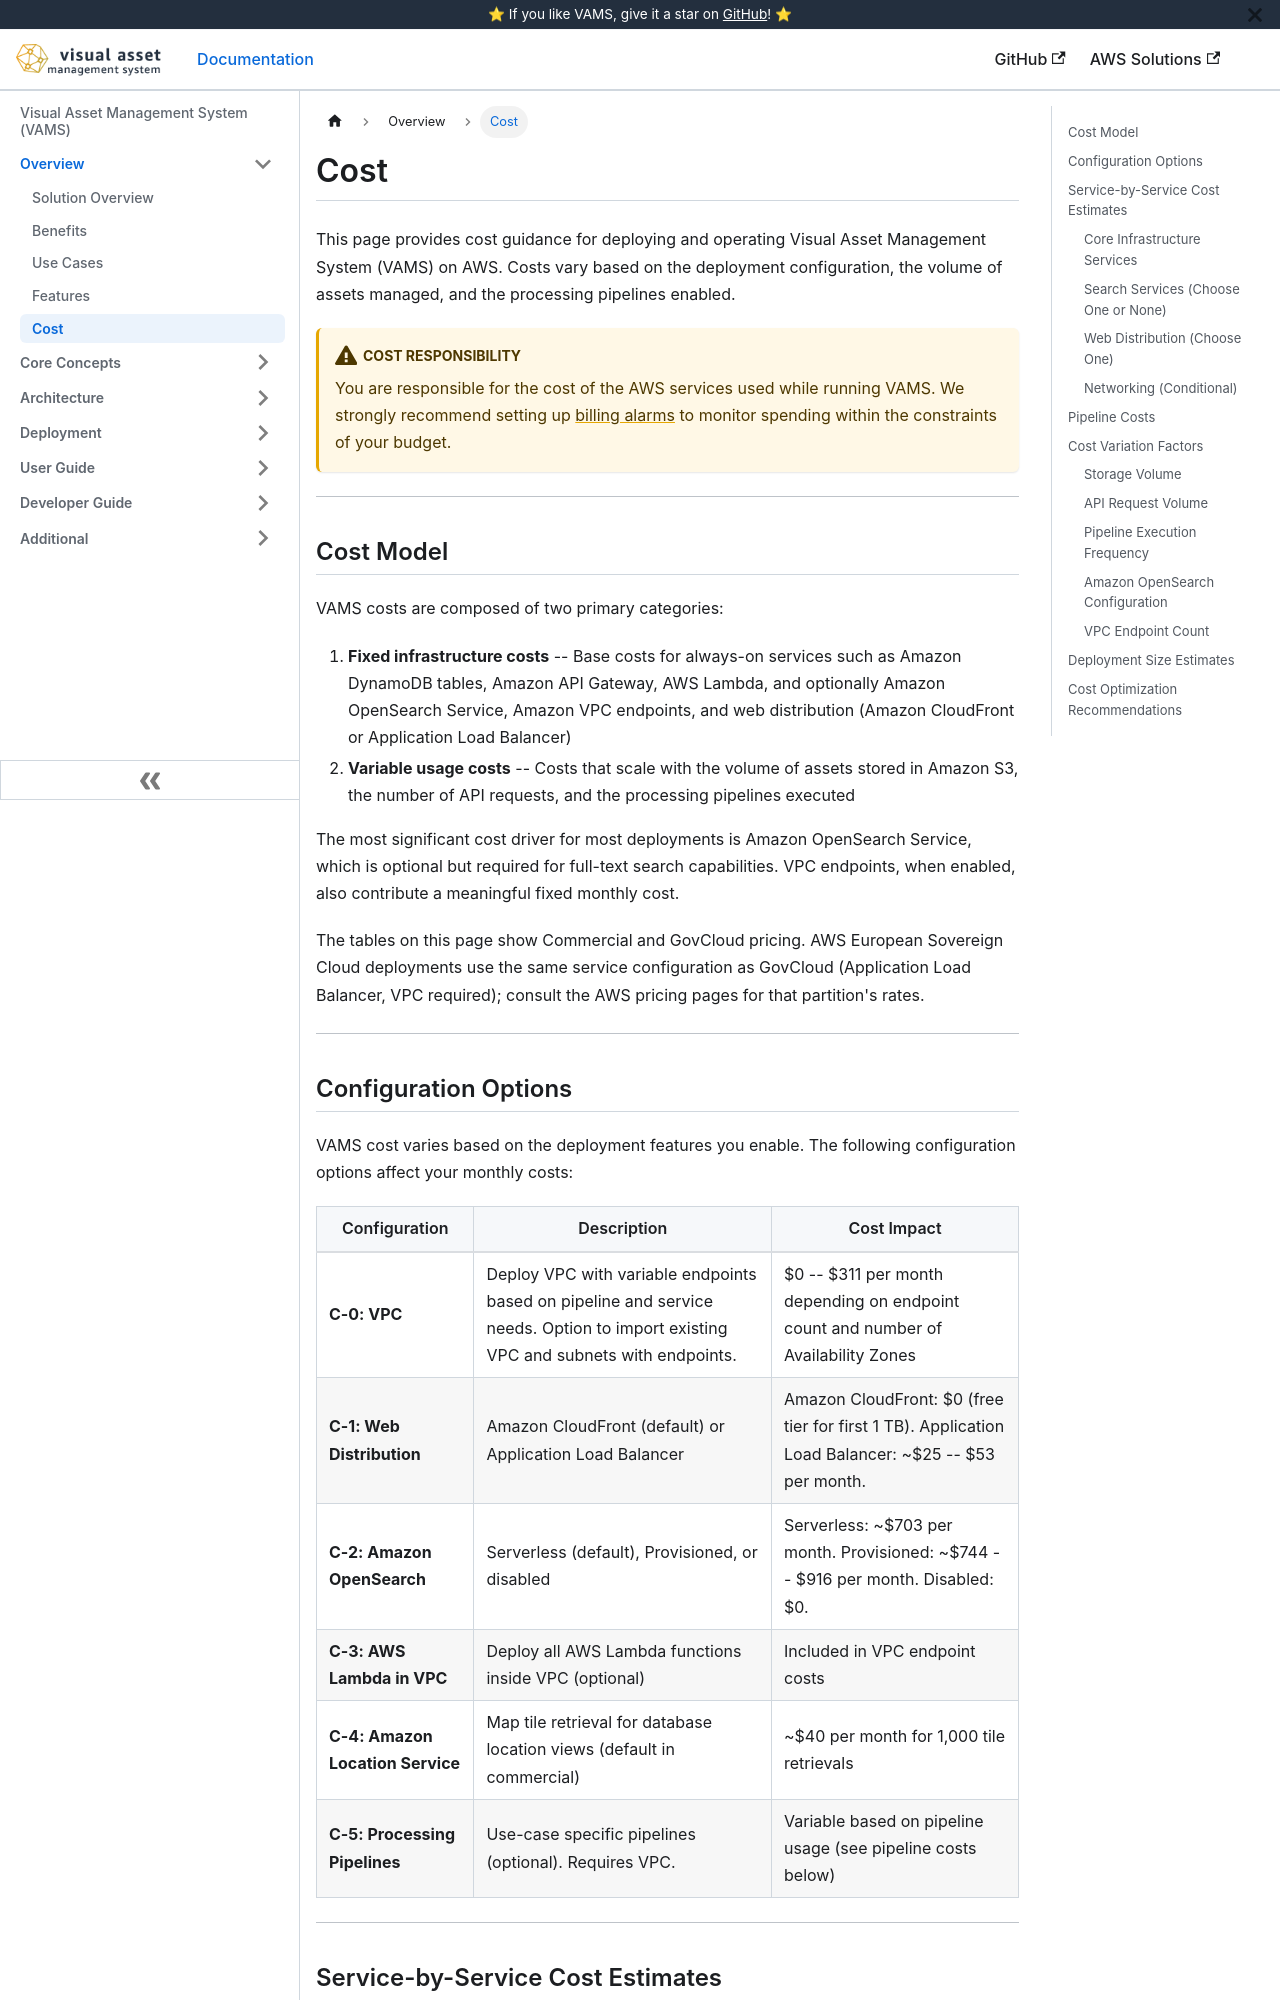

repository: awslabs/visual-asset-management-system · page: overview/costs/index.html · generator: docusaurus

# Cost

This page provides cost guidance for deploying and operating Visual Asset Management System (VAMS) on AWS. Costs vary based on the deployment configuration, the volume of assets managed, and the processing pipelines enabled.

:::warning[Cost Responsibility]
You are responsible for the cost of the AWS services used while running VAMS. We strongly recommend setting up [billing alarms](https://docs.aws.amazon.com/AmazonCloudWatch/latest/monitoring/monitor_estimated_charges_with_cloudwatch.html) to monitor spending within the constraints of your budget.
:::

---

## Cost Model

VAMS costs are composed of two primary categories:

1. **Fixed infrastructure costs** -- Base costs for always-on services such as Amazon DynamoDB tables, Amazon API Gateway, AWS Lambda, and optionally Amazon OpenSearch Service, Amazon VPC endpoints, and web distribution (Amazon CloudFront or Application Load Balancer)
2. **Variable usage costs** -- Costs that scale with the volume of assets stored in Amazon S3, the number of API requests, and the processing pipelines executed

The most significant cost driver for most deployments is Amazon OpenSearch Service, which is optional but required for full-text search capabilities. VPC endpoints, when enabled, also contribute a meaningful fixed monthly cost.

The tables on this page show Commercial and GovCloud pricing. AWS European Sovereign Cloud deployments use the same service configuration as GovCloud (Application Load Balancer, VPC required); consult the AWS pricing pages for that partition's rates.

```mermaid
pie title Typical Monthly Cost Distribution (with Amazon OpenSearch Serverless)
    "Amazon OpenSearch Serverless" : 703
    "VPC Endpoints (3 AZ)" : 241
    "AWS Lambda" : 6
    "Amazon API Gateway" : 1
    "Amazon DynamoDB" : 2
    "Amazon S3" : 1
    "Other Services" : 46
```

---
